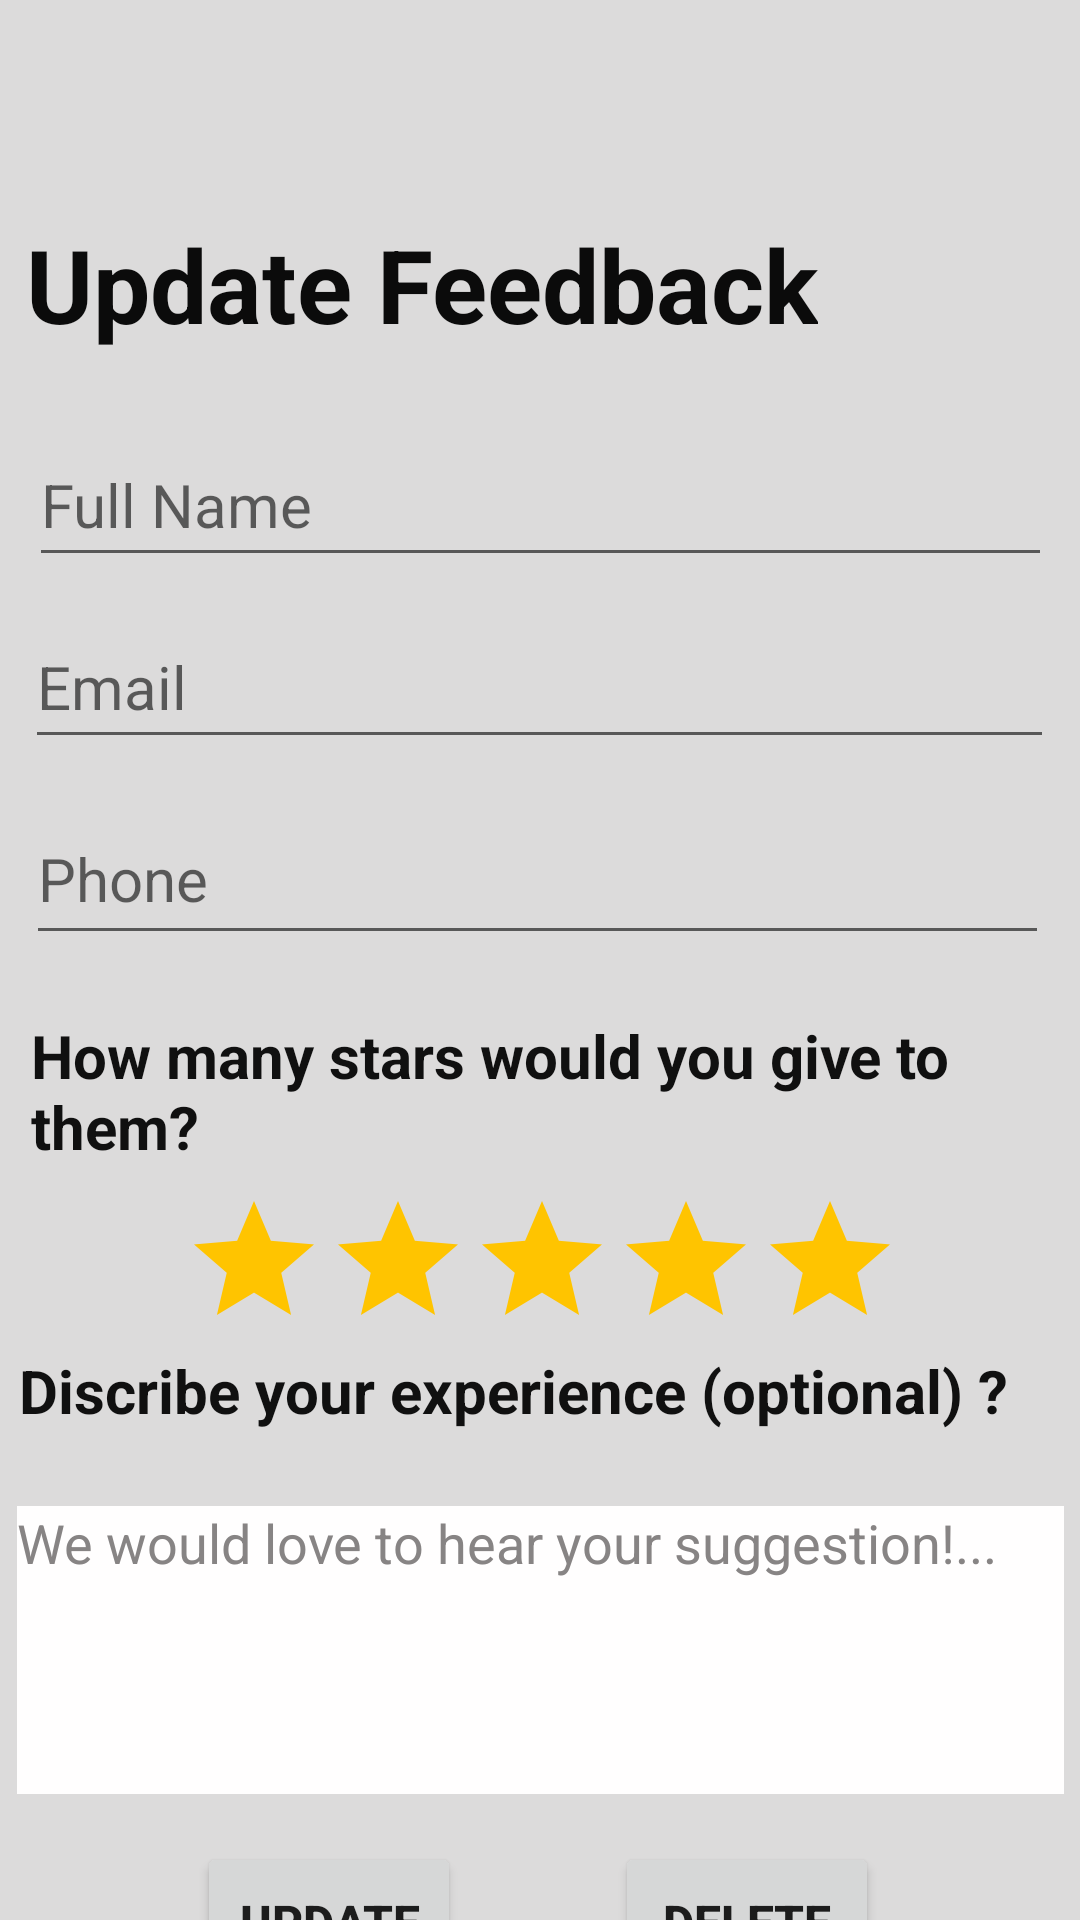

This screen was rendered from an Android layout file. Write that file and the resources it references.
<!-- AndroidManifest.xml: application theme Theme.ProjectMad -->
<!-- res/layout/activity_feedback_view.xml -->
<?xml version="1.0" encoding="utf-8"?>
<androidx.constraintlayout.widget.ConstraintLayout xmlns:android="http://schemas.android.com/apk/res/android"
    xmlns:app="http://schemas.android.com/apk/res-auto"
    xmlns:tools="http://schemas.android.com/tools"
    android:layout_width="match_parent"
    android:layout_height="match_parent"
    android:background="#DCDBDB"
    tools:context=".activities.feedback.FeedbackView">


    <TextView
        android:id="@+id/tv_30"
        android:layout_width="wrap_content"
        android:layout_height="wrap_content"
        android:layout_marginTop="72dp"
        android:text="Update Feedback"
        android:textColor="#0B0B0B"
        android:textSize="34sp"
        android:textStyle="bold"
        app:layout_constraintEnd_toEndOf="parent"
        app:layout_constraintHorizontal_bias="0.089"
        app:layout_constraintStart_toStartOf="parent"
        app:layout_constraintTop_toTopOf="parent" />

    <EditText
        android:id="@+id/full_name"
        android:layout_width="341dp"
        android:layout_height="51dp"
        android:layout_marginTop="24dp"
        android:ems="10"
        android:hint="@string/tv_07"
        android:inputType="textPersonName"
        android:textColor="#100F0F"
        android:textSize="20sp"
        android:textStyle="normal"
        app:layout_constraintBottom_toBottomOf="parent"
        app:layout_constraintEnd_toEndOf="parent"
        app:layout_constraintStart_toStartOf="parent"
        app:layout_constraintTop_toBottomOf="@+id/tv_30"
        app:layout_constraintVertical_bias="0.0" />

    <EditText
        android:id="@+id/email"
        android:layout_width="343dp"
        android:layout_height="51dp"
        android:ems="10"
        android:hint="@string/tv_08"
        android:inputType="textPersonName"
        android:textColor="#050505"
        android:textSize="20sp"
        app:layout_constraintBottom_toTopOf="@+id/phone"
        app:layout_constraintEnd_toEndOf="parent"
        app:layout_constraintHorizontal_bias="0.485"
        app:layout_constraintStart_toStartOf="parent"
        app:layout_constraintTop_toBottomOf="@+id/full_name"
        app:layout_constraintVertical_bias="0.465" />

    <EditText
        android:id="@+id/phone"
        android:layout_width="341dp"
        android:layout_height="54dp"
        android:layout_marginTop="72dp"
        android:ems="10"
        android:hint="@string/tv_09"
        android:inputType="textPersonName"
        android:textColor="#050505"
        android:textSize="20sp"
        app:layout_constraintEnd_toEndOf="parent"
        app:layout_constraintHorizontal_bias="0.457"
        app:layout_constraintStart_toStartOf="parent"
        app:layout_constraintTop_toBottomOf="@+id/full_name" />

    <TextView
        android:id="@+id/tv_10"
        android:layout_width="341dp"
        android:layout_height="50dp"
        android:layout_marginTop="20dp"
        android:text="@string/tv_10"
        android:textColor="#101010"
        android:textSize="20sp"
        android:textStyle="bold"
        app:layout_constraintEnd_toEndOf="parent"
        app:layout_constraintHorizontal_bias="0.542"
        app:layout_constraintStart_toStartOf="parent"
        app:layout_constraintTop_toBottomOf="@+id/phone" />

    <RatingBar
        android:id="@+id/stars_bar"
        android:layout_width="238dp"
        android:layout_height="48dp"
        android:layout_marginTop="8dp"
        android:contentDescription="@string/tvRatingBar_01"
        android:progressBackgroundTint="#FFC400"
        app:layout_constraintEnd_toEndOf="parent"
        app:layout_constraintHorizontal_bias="0.497"
        app:layout_constraintStart_toStartOf="parent"
        app:layout_constraintTop_toBottomOf="@+id/tv_10" />

    <TextView
        android:id="@+id/tv_11"
        android:layout_width="349dp"
        android:layout_height="36dp"
        android:text="@string/tv_11"
        android:textColor="#101010"
        android:textSize="20sp"
        android:textStyle="bold"
        app:layout_constraintBottom_toBottomOf="parent"
        app:layout_constraintEnd_toEndOf="parent"
        app:layout_constraintHorizontal_bias="0.564"
        app:layout_constraintStart_toStartOf="parent"
        app:layout_constraintTop_toBottomOf="@+id/stars_bar"
        app:layout_constraintVertical_bias="0.036" />

    <EditText
        android:id="@+id/description"
        android:layout_width="349dp"
        android:layout_height="96dp"
        android:layout_marginTop="16dp"
        android:background="#8F8A8A"
        android:backgroundTint="#FFFEFE"
        android:ems="10"
        android:gravity="start|top"
        android:hint="@string/tv_12"
        android:inputType="textMultiLine"
        android:textColor="#0C0C0C"
        android:textColorHint="#878484"
        app:layout_constraintEnd_toEndOf="parent"
        app:layout_constraintStart_toStartOf="parent"
        app:layout_constraintTop_toBottomOf="@+id/tv_11"
        tools:ignore="TextContrastCheck" />

    <Button
        android:id="@+id/tvbtn_05"
        android:layout_width="wrap_content"
        android:layout_height="53dp"
        android:layout_marginTop="16dp"
        android:onClick="feedbackUpdate"
        android:text="Update"
        android:textSize="16sp"
        android:textStyle="bold"
        app:layout_constraintEnd_toEndOf="parent"
        app:layout_constraintHorizontal_bias="0.241"
        app:layout_constraintStart_toStartOf="parent"
        app:layout_constraintTop_toBottomOf="@+id/description" />

    <Button
        android:id="@+id/tvbtn_06"
        android:layout_width="wrap_content"
        android:layout_height="53dp"
        android:layout_marginTop="16dp"
        android:onClick="feedbackDelete"
        android:text="Delete"
        android:textSize="16sp"
        android:textStyle="bold"
        app:layout_constraintEnd_toEndOf="parent"
        app:layout_constraintHorizontal_bias="0.754"
        app:layout_constraintStart_toStartOf="parent"
        app:layout_constraintTop_toBottomOf="@+id/description" />

    <TextView
        android:id="@+id/tv_13"
        android:layout_width="335dp"
        android:layout_height="31dp"
        android:layout_marginTop="16dp"
        android:text="@string/tv_13"
        android:textColor="#101010"
        android:textStyle="bold"
        app:layout_constraintBottom_toBottomOf="parent"
        app:layout_constraintEnd_toEndOf="parent"
        app:layout_constraintStart_toStartOf="parent"
        app:layout_constraintTop_toBottomOf="@+id/tvbtn_05"
        app:layout_constraintVertical_bias="0.73" />
</androidx.constraintlayout.widget.ConstraintLayout>
<!-- resources referenced by this layout -->
<resources>
  <string name="tvRatingBar_01">RatingBar</string>
  <string name="tv_07">Full Name</string>
  <string name="tv_08">Email</string>
  <string name="tv_09">Phone</string>
  <string name="tv_10">How many stars would you give to them?</string>
  <string name="tv_11">Discribe your experience (optional) ?</string>
  <string name="tv_12">We would love to hear your suggestion!...</string>
  <string name="tv_13">Your review will be posted to the Google Play Store</string>
  <style name="Theme.ProjectMad" parent="Theme.MaterialComponents.DayNight.DarkActionBar">
          
          <item name="colorPrimary">@color/purple_500</item>
          <item name="colorPrimaryVariant">@color/purple_700</item>
          <item name="colorOnPrimary">@color/white</item>
          
          <item name="colorSecondary">@color/teal_200</item>
          <item name="colorSecondaryVariant">@color/teal_700</item>
          <item name="colorOnSecondary">@color/black</item>
          
          <item name="android:statusBarColor" tools:targetApi="l">?attr/colorPrimaryVariant</item>
          
      </style>
  <!-- not gathered from this repository: default colours our renderer supplied (Android Studio template values) -->
  <color name="purple_500">#FF6200EE</color>
  <color name="purple_700">#FF3700B3</color>
  <color name="teal_200">#FF03DAC5</color>
  <color name="teal_700">#FF018786</color>
  <color name="black">#FF000000</color>
  <color name="white">#FFFFFFFF</color>
</resources>
